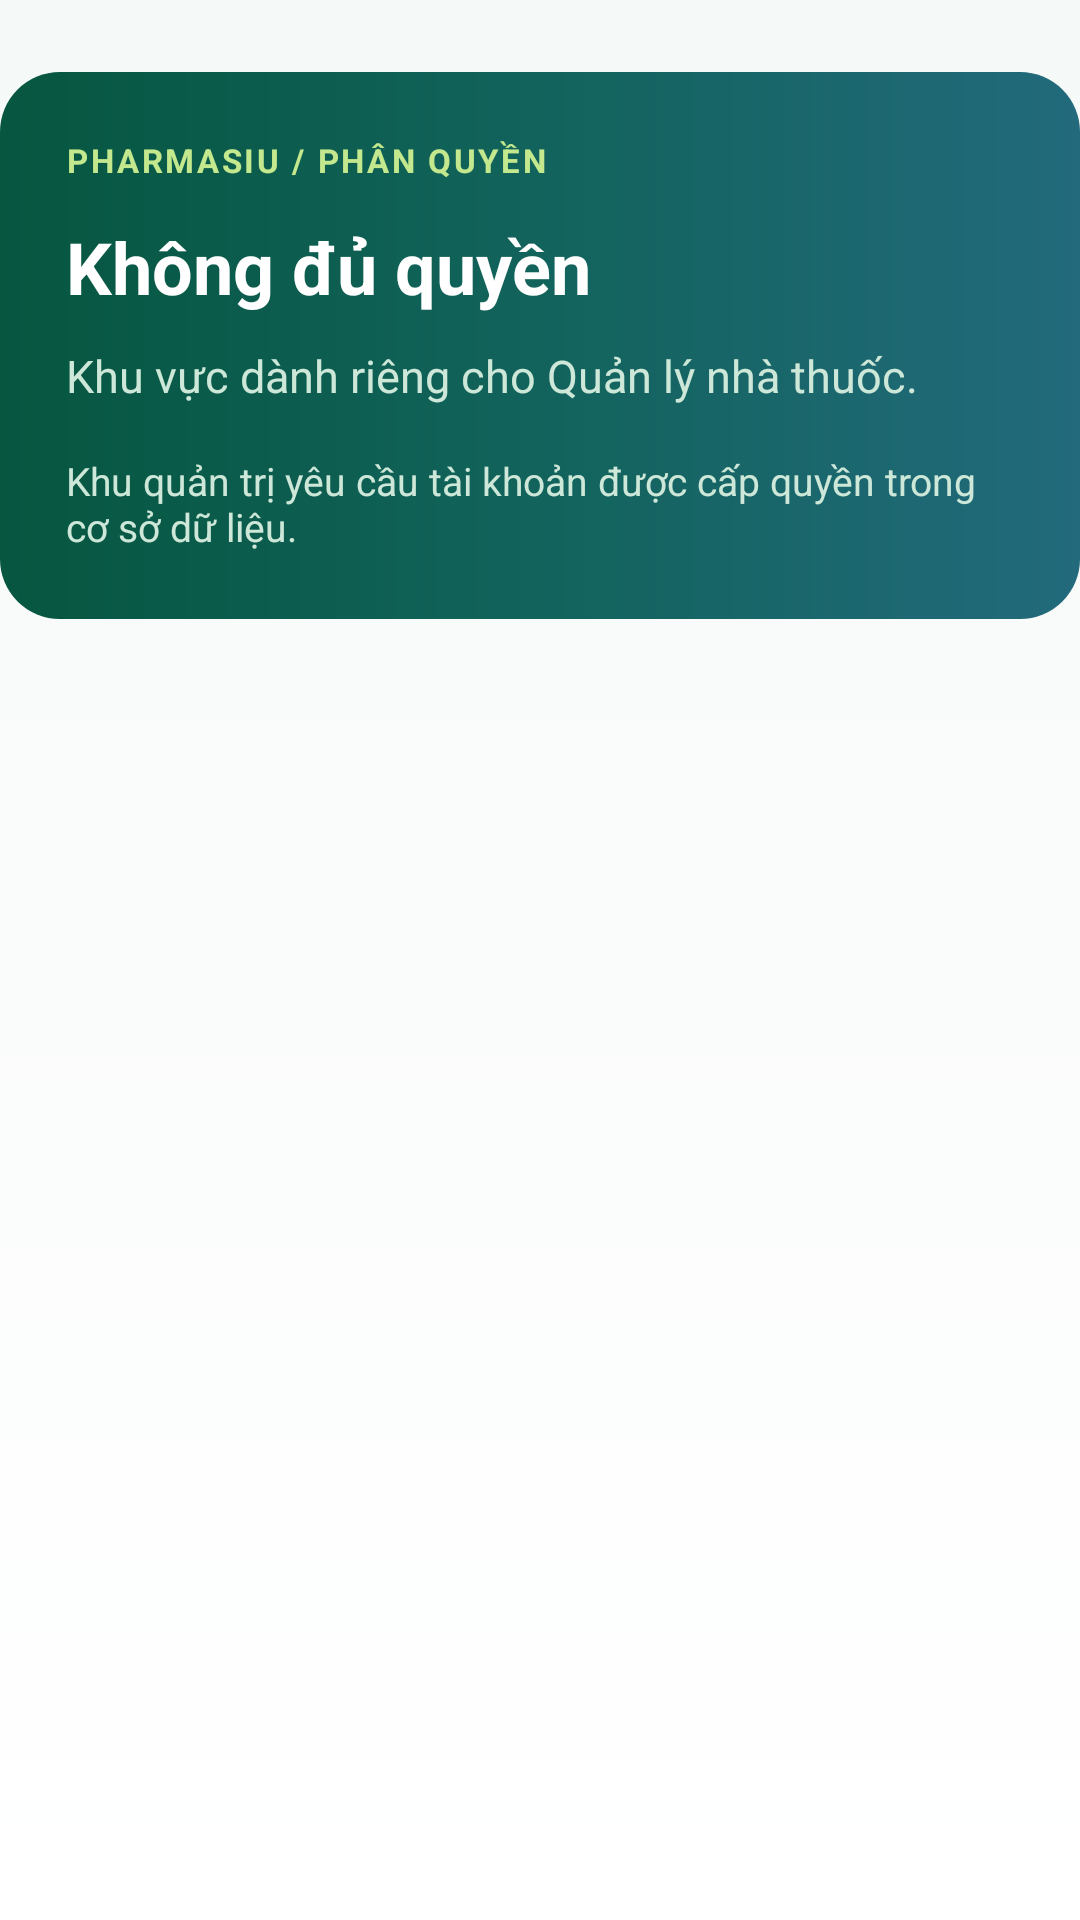

Android layout source for this screen:
<!-- AndroidManifest.xml: application theme Theme.PharmaSIUJava -->
<!-- res/layout/staff_admin_access.xml -->
<?xml version="1.0" encoding="utf-8"?>
<ScrollView android:clipToPadding="false" xmlns:android="http://schemas.android.com/apk/res/android" android:layout_width="match_parent" android:layout_height="match_parent" android:background="@drawable/catalog_surface_gradient" android:fillViewport="true">
  <LinearLayout android:layout_width="match_parent" android:layout_height="wrap_content" android:orientation="vertical" android:paddingTop="24dp" android:paddingBottom="100dp">
    <LinearLayout android:layout_width="match_parent" android:layout_height="wrap_content" android:background="@drawable/ui_header_gradient_rounded" android:orientation="vertical" android:padding="22dp">
      <TextView android:layout_width="match_parent" android:layout_height="wrap_content" android:text="PHARMASIU / PHÂN QUYỀN" android:textColor="@color/lime" android:textSize="11sp" android:textStyle="bold" android:letterSpacing="0.08" />
      <TextView android:id="@+id/staff_admin_access_title" android:layout_width="match_parent" android:layout_height="wrap_content" android:layout_marginTop="12dp" android:text="Không đủ quyền" android:textColor="@color/white" android:textSize="24sp" android:textStyle="bold" />
      <TextView android:id="@+id/staff_admin_access_detail" android:layout_width="match_parent" android:layout_height="wrap_content" android:layout_marginTop="10dp" android:text="Khu vực dành riêng cho Quản lý nhà thuốc." android:textColor="@color/mint" android:textSize="15sp" />
      <TextView android:layout_width="match_parent" android:layout_height="wrap_content" android:layout_marginTop="16dp" android:text="Khu quản trị yêu cầu tài khoản được cấp quyền trong cơ sở dữ liệu." android:textColor="@color/mint" android:textSize="13sp" />
    </LinearLayout>
  </LinearLayout>
</ScrollView>
<!-- resources referenced by this layout -->
<resources>
  <color name="lime">#C3E88D</color>
  <color name="mint">#CDE7D8</color>
  <color name="white">#FFFFFFFF</color>
  <!-- drawable catalog_surface_gradient (drawable) -->
  <?xml version="1.0" encoding="utf-8"?>
  <shape xmlns:android="http://schemas.android.com/apk/res/android">
      <gradient android:angle="270"
          android:startColor="#F5FAF8"
          android:centerColor="#FAFCFB"
          android:endColor="@color/white" />
  </shape>
  <!-- drawable ui_header_gradient_rounded (drawable) -->
  <?xml version="1.0" encoding="utf-8"?>
  <shape xmlns:android="http://schemas.android.com/apk/res/android">
      <corners android:radius="20dp" />
      <gradient
          android:angle="0"
          android:startColor="@color/emerald"
          android:centerColor="#12635C"
          android:endColor="#226A7C" />
  </shape>
  <style name="Theme.PharmaSIUJava" parent="Theme.Material3.Light.NoActionBar">
          <item name="colorPrimary">@color/emerald</item>
          <item name="colorOnPrimary">@color/white</item>
          <item name="colorSecondary">@color/lime</item>
          <item name="colorOnSecondary">@color/forest</item>
          <item name="colorSurface">@color/paper</item>
          <item name="colorOnSurface">@color/ink</item>
          <item name="colorSurfaceVariant">@color/mint</item>
          <item name="colorOnSurfaceVariant">@color/muted</item>
          <item name="colorOutline">@color/control_outline</item>
          <item name="android:textColor">@color/ink</item>
          <item name="android:textColorPrimary">@color/ink</item>
          <item name="android:textColorSecondary">@color/muted</item>
          <item name="android:textColorHint">@color/muted</item>
          <item name="android:editTextColor">@color/ink</item>
          <item name="android:fontFamily">sans-serif</item>
          <item name="android:colorAccent">@color/emerald</item>
          <item name="android:windowBackground">@color/cream</item>
          <item name="android:windowLightStatusBar">true</item>
          <item name="android:statusBarColor">@color/cream</item>
          <item name="android:navigationBarColor">@color/cream</item>
          <item name="android:windowActionModeOverlay">true</item>
          <item name="android:windowLightNavigationBar">true</item>
      </style>
  <color name="emerald">#065640</color>
  <color name="forest">#043C30</color>
  <color name="paper">#F2F8F4</color>
  <color name="ink">#102D23</color>
  <color name="muted">#3D5F4F</color>
  <color name="control_outline">#648C76</color>
  <color name="cream">#E8F1EB</color>
</resources>
